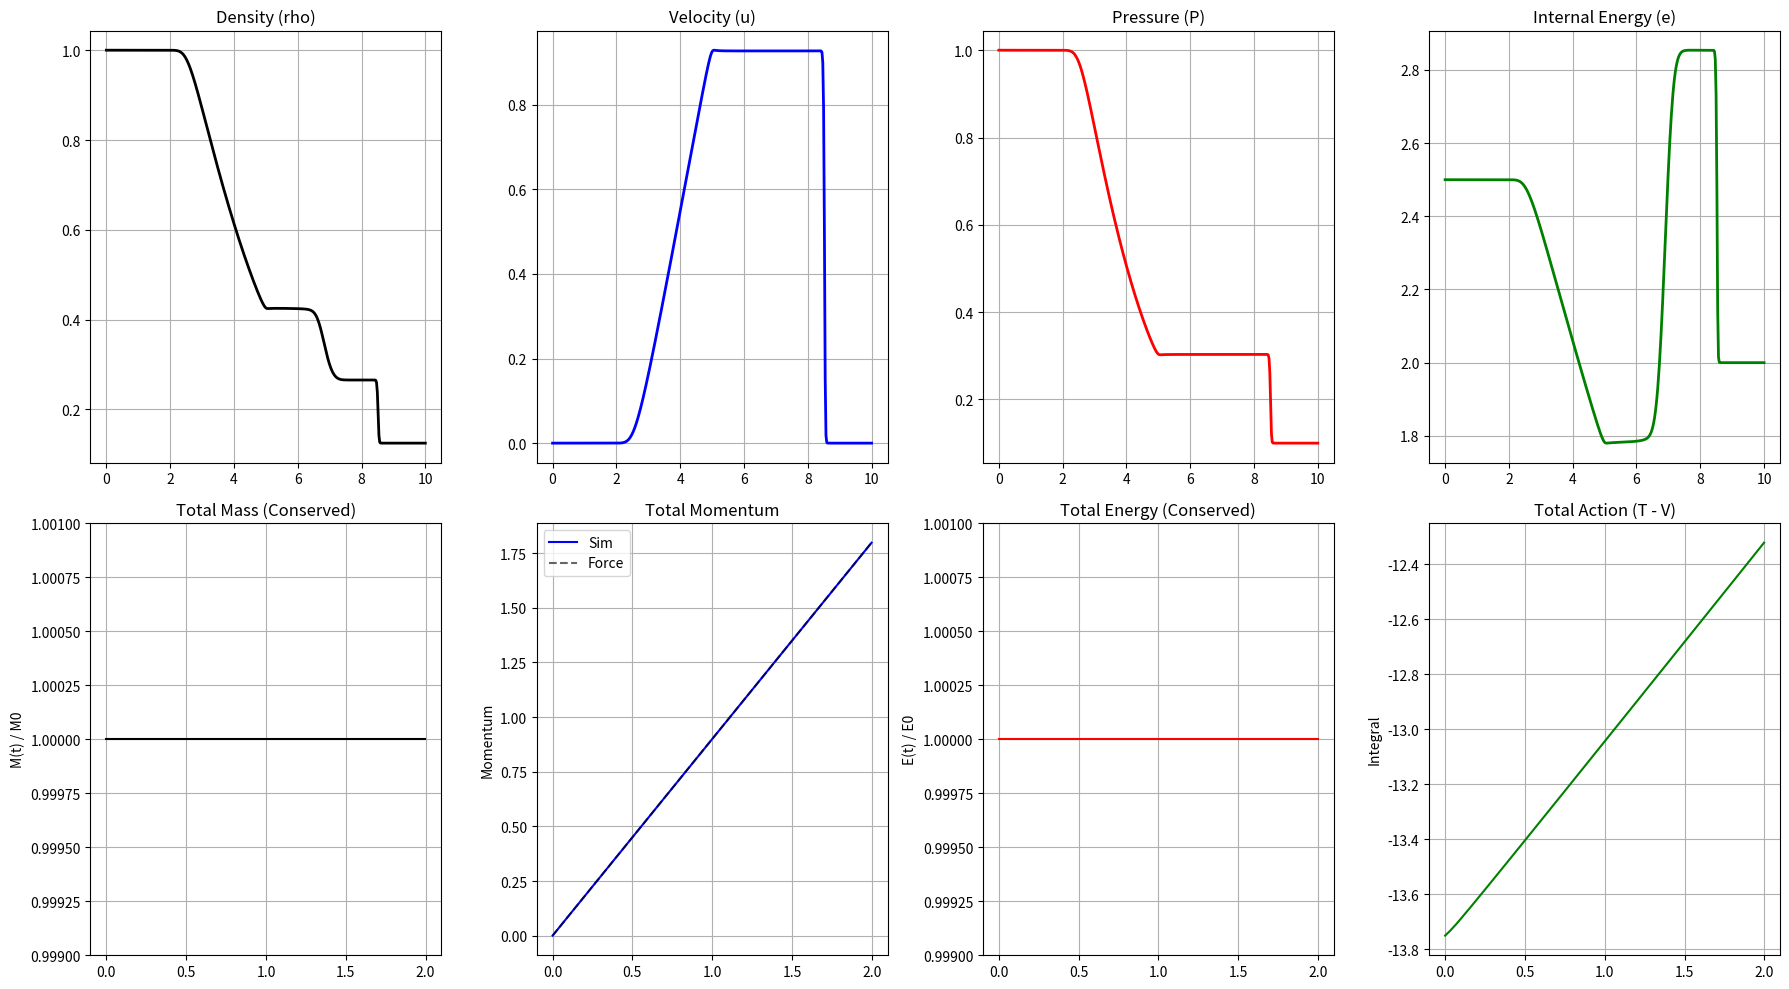

Write Python code to recreate this figure.
import numpy as np
import matplotlib.pyplot as plt

def compute_pressure(rho, rho_u, E, gamma=1.4):
    """Calculates Pressure from Conservative variables."""
    rho = np.maximum(rho, 1e-8)
    u_sq = (rho_u**2) / rho
    return (gamma - 1.0) * (E - 0.5 * u_sq)

def get_flux(rho, rho_u, E, P):
    """Calculates Flux Vector F(Q)."""
    rho = np.maximum(rho, 1e-8)
    u = rho_u / rho

    f0 = rho_u
    f1 = rho_u * u + P
    f2 = u * (E + P)

    return np.array([f0, f1, f2])

def solve_euler_8_plots():
    # --- 1. Parameters ---
    gamma = 1.4
    N = 400
    L = 10.0
    t_end = 0.20*L
    CFL = 0.9
    dx = L / N
    x = np.linspace(0, L, N)

    # --- 2. Initial Conditions (Sod Shock Tube) ---
    rho_L, u_L, P_L = 1.0, 0.0, 1.0
    rho_R, u_R, P_R = 0.125, 0.0, 0.1

    rho = np.zeros(N)
    rho_u = np.zeros(N)
    E = np.zeros(N)

    mask_L = x < L/2
    rho[mask_L] = rho_L
    rho[~mask_L] = rho_R

    E[mask_L] = P_L / (gamma - 1.0)
    E[~mask_L] = P_R / (gamma - 1.0)

    # History Trackers
    history = {'time': [], 'mass': [], 'momentum': [], 'energy': [], 'action': []}

    # Initial Totals for Normalization
    M0 = np.sum(rho) * dx
    E0 = np.sum(E) * dx

    # --- 3. Time Stepping Loop ---
    t = 0.0
    while t < t_end:
        # --- A. Primitives & Integrals ---
        P = compute_pressure(rho, rho_u, E, gamma)
        rho_safe = np.maximum(rho, 1e-8)
        u = rho_u / rho_safe
        c = np.sqrt(gamma * P / rho_safe)

        # Calculate Integrals
        total_mass = np.sum(rho) * dx
        total_mom  = np.sum(rho_u) * dx
        total_eng  = np.sum(E) * dx

        # Action Density = Kinetic - Internal
        kinetic = 0.5 * rho * u**2
        internal = P / (gamma - 1.0)
        total_action = np.sum(kinetic - internal) * dx

        history['time'].append(t)
        history['mass'].append(total_mass)
        history['momentum'].append(total_mom)
        history['energy'].append(total_eng)
        history['action'].append(total_action)

        # --- B. Time Step ---
        max_wave = np.max(np.abs(u) + c)
        dt = CFL * dx / max_wave
        if t + dt > t_end: dt = t_end - t

        # --- C. HLL Flux Calculation ---
        # Reconstruct
        rho_L_i, rho_R_i = rho[:-1], rho[1:]
        rhou_L_i, rhou_R_i = rho_u[:-1], rho_u[1:]
        E_L_i, E_R_i = E[:-1], E[1:]
        P_L_i, P_R_i = P[:-1], P[1:]
        u_L_i, u_R_i = u[:-1], u[1:]
        c_L_i, c_R_i = c[:-1], c[1:]

        # Wave speeds
        S_L = np.minimum(u_L_i - c_L_i, u_R_i - c_R_i)
        S_R = np.maximum(u_L_i + c_L_i, u_R_i + c_R_i)

        # Fluxes
        F_L = get_flux(rho_L_i, rhou_L_i, E_L_i, P_L_i)
        F_R = get_flux(rho_R_i, rhou_R_i, E_R_i, P_R_i)

        # HLL Logic
        dQ_0 = rho_R_i - rho_L_i
        dQ_1 = rhou_R_i - rhou_L_i
        dQ_2 = E_R_i - E_L_i

        denom = S_R - S_L + 1e-8

        hll_0 = (S_R * F_L[0] - S_L * F_R[0] + S_L * S_R * dQ_0) / denom
        hll_1 = (S_R * F_L[1] - S_L * F_R[1] + S_L * S_R * dQ_1) / denom
        hll_2 = (S_R * F_L[2] - S_L * F_R[2] + S_L * S_R * dQ_2) / denom

        Flux_0 = np.where(S_L >= 0, F_L[0], np.where(S_R <= 0, F_R[0], hll_0))
        Flux_1 = np.where(S_L >= 0, F_L[1], np.where(S_R <= 0, F_R[1], hll_1))
        Flux_2 = np.where(S_L >= 0, F_L[2], np.where(S_R <= 0, F_R[2], hll_2))

        # Update
        rho[1:-1]   -= (dt/dx) * (Flux_0[1:] - Flux_0[:-1])
        rho_u[1:-1] -= (dt/dx) * (Flux_1[1:] - Flux_1[:-1])
        E[1:-1]     -= (dt/dx) * (Flux_2[1:] - Flux_2[:-1])

        # Transmissive Boundaries
        rho[0], rho[-1] = rho[1], rho[-2]
        rho_u[0], rho_u[-1] = rho_u[1], rho_u[-2]
        E[0], E[-1] = E[1], E[-2]

        t += dt

    # --- 4. Plotting (8 Graphs) ---
    # Final Primitive Variables
    P = compute_pressure(rho, rho_u, E, gamma)
    u = rho_u / (rho + 1e-8)
    e_internal = P / ((gamma - 1.0) * rho + 1e-8)

    t_hist = np.array(history['time'])

    plt.figure(figsize=(18, 10))

    # --- Row 1: Primitive Variables ---
    plt.subplot(2, 4, 1)
    plt.plot(x, rho, 'k-', linewidth=2)
    plt.title('Density (rho)')
    plt.grid(True)

    plt.subplot(2, 4, 2)
    plt.plot(x, u, 'b-', linewidth=2)
    plt.title('Velocity (u)')
    plt.grid(True)

    plt.subplot(2, 4, 3)
    plt.plot(x, P, 'r-', linewidth=2)
    plt.title('Pressure (P)')
    plt.grid(True)

    plt.subplot(2, 4, 4)
    plt.plot(x, e_internal, 'g-', linewidth=2)
    plt.title('Internal Energy (e)')
    plt.grid(True)

    # --- Row 2: Conservation Laws ---

    # 5. Mass (Normalized)
    plt.subplot(2, 4, 5)
    plt.plot(t_hist, np.array(history['mass'])/M0, 'k-')
    plt.title('Total Mass (Conserved)')
    plt.ylabel('M(t) / M0')
    plt.ylim(0.999, 1.001)
    plt.grid(True)

    # 6. Momentum (Linear Growth)
    plt.subplot(2, 4, 6)
    plt.plot(t_hist, history['momentum'], 'b-', label='Sim')
    plt.plot(t_hist, (P_L - P_R)*t_hist, 'k--', alpha=0.6, label='Force')
    plt.title('Total Momentum')
    plt.ylabel('Momentum')
    plt.legend()
    plt.grid(True)

    # 7. Total Energy (Normalized)
    plt.subplot(2, 4, 7)
    plt.plot(t_hist, np.array(history['energy'])/E0, 'r-')
    plt.title('Total Energy (Conserved)')
    plt.ylabel('E(t) / E0')
    plt.ylim(0.999, 1.001)
    plt.grid(True)

    # 8. Action (Lagrangian)
    plt.subplot(2, 4, 8)
    plt.plot(t_hist, history['action'], 'g-')
    plt.title('Total Action (T - V)')
    plt.ylabel('Integral')
    plt.grid(True)

    plt.tight_layout()
    plt.savefig("euler_hll_results.png", dpi=300)
    plt.show()

if __name__ == "__main__":
    solve_euler_8_plots()
